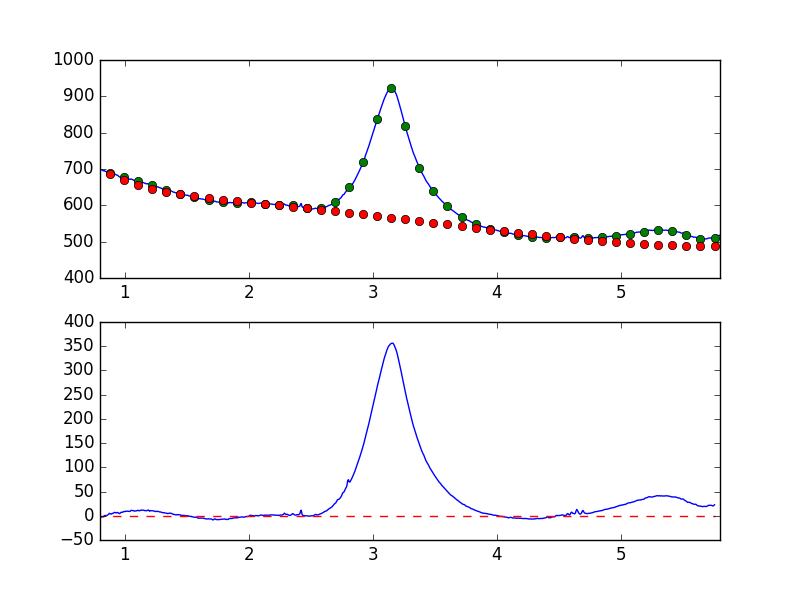

Data behind this chart, as committed beside it:
7.681951752392544019e-01, -7.215322275616017578e+00
7.738631750302433776e-01, -6.012964662251988557e+00
7.795311748212323533e-01, -5.888793989571013299e+00
7.851991746122213289e-01, -6.602956597232150671e+00
7.908671744032103046e-01, -4.824290231142867924e+00
7.965351741941992803e-01, -2.258314766118132866e+00
8.022031739851883669e-01, -3.289383084784731182e+00
8.078711737761772316e-01, -3.136320726019675931e+00
8.135391735671662072e-01, -2.263192486512934920e+00
8.192071733581552939e-01, -1.708526053578452775e+00
8.248751731491442696e-01, -2.415695305937447301e+00
8.305431729401332452e-01, -1.144602442622726812e+00
8.362111727311222209e-01, 4.661271928007408860e-01
8.418791725221110855e-01, -2.779789111999662055e-01
8.475471723131001722e-01, 5.135676713414341066e-01
8.532151721040891479e-01, 5.909965773297471969e-01
8.588831718950781235e-01, 1.133126310856255259e+00
8.645511716860672102e-01, 2.118946274450195233e+00
8.702191714770560749e-01, 3.415324288609895120e+00
8.758871712680450505e-01, 5.042631591801523427e+00
8.815551710590340262e-01, 4.085570477179999216e+00
8.872231708500230019e-01, 3.899711215541628917e+00
8.928911706410120885e-01, 3.383812785129521217e+00
8.985591704320010642e-01, 4.671003118391126918e+00
9.042271702229900399e-01, 4.977295889962306319e+00
9.098951700139790155e-01, 5.779569032290510222e+00
9.155631698049678802e-01, 6.965222938761485239e+00
9.212311695959569668e-01, 6.544216596510295858e+00
9.268991693869459425e-01, 6.059101766110075005e+00
9.325671691779349182e-01, 5.939698274539978229e+00
9.382351689689240049e-01, 6.756695089403706334e+00
9.439031687599129805e-01, 6.521516041587119616e+00
9.495711685509018452e-01, 5.639933106506418881e+00
9.552391683418909318e-01, 4.342486325984850737e+00
9.609071681328797965e-01, 4.889134687157593362e+00
9.665751679238688832e-01, 6.199627216222665993e+00
9.722431677148579698e-01, 7.462877978440360494e+00
9.779111675058468345e-01, 7.052188246102332414e+00
9.835791672968358101e-01, 7.484230873531146244e+00
9.892471670878246748e-01, 8.451459965050048595e+00
9.949151668788137615e-01, 8.810453160138195017e+00
1.000583166669802848e+00, 8.396828671721323190e+00
1.006251166460791602e+00, 9.343348451825363554e+00
1.011919166251780799e+00, 9.135167076703737621e+00
1.017587166042769553e+00, 9.345329747609866899e+00
1.023255165833758751e+00, 9.446295728298082395e+00
1.028923165624747726e+00, 9.211854848927941930e+00
1.034591165415736702e+00, 9.159449283409344389e+00
1.040259165206725678e+00, 8.891848354090029716e+00
1.045927164997714431e+00, 9.799113863785805734e+00
1.051595164788703629e+00, 1.122699609187566239e+01
1.057263164579692605e+00, 1.099060566930074856e+01
1.062931164370681802e+00, 1.092965039497107682e+01
1.068599164161670556e+00, 1.053288591935859131e+01
1.074267163952659310e+00, 1.008923879137387303e+01
1.079935163743648507e+00, 9.545228333363866113e+00
1.085603163534637483e+00, 9.954429531739037884e+00
1.091271163325626681e+00, 9.869562880721218789e+00
1.096939163116615434e+00, 1.053487719484587615e+01
1.102607162907604632e+00, 1.117124482380393147e+01
1.108275162698593386e+00, 1.104256790244289732e+01
... 839 more rows
